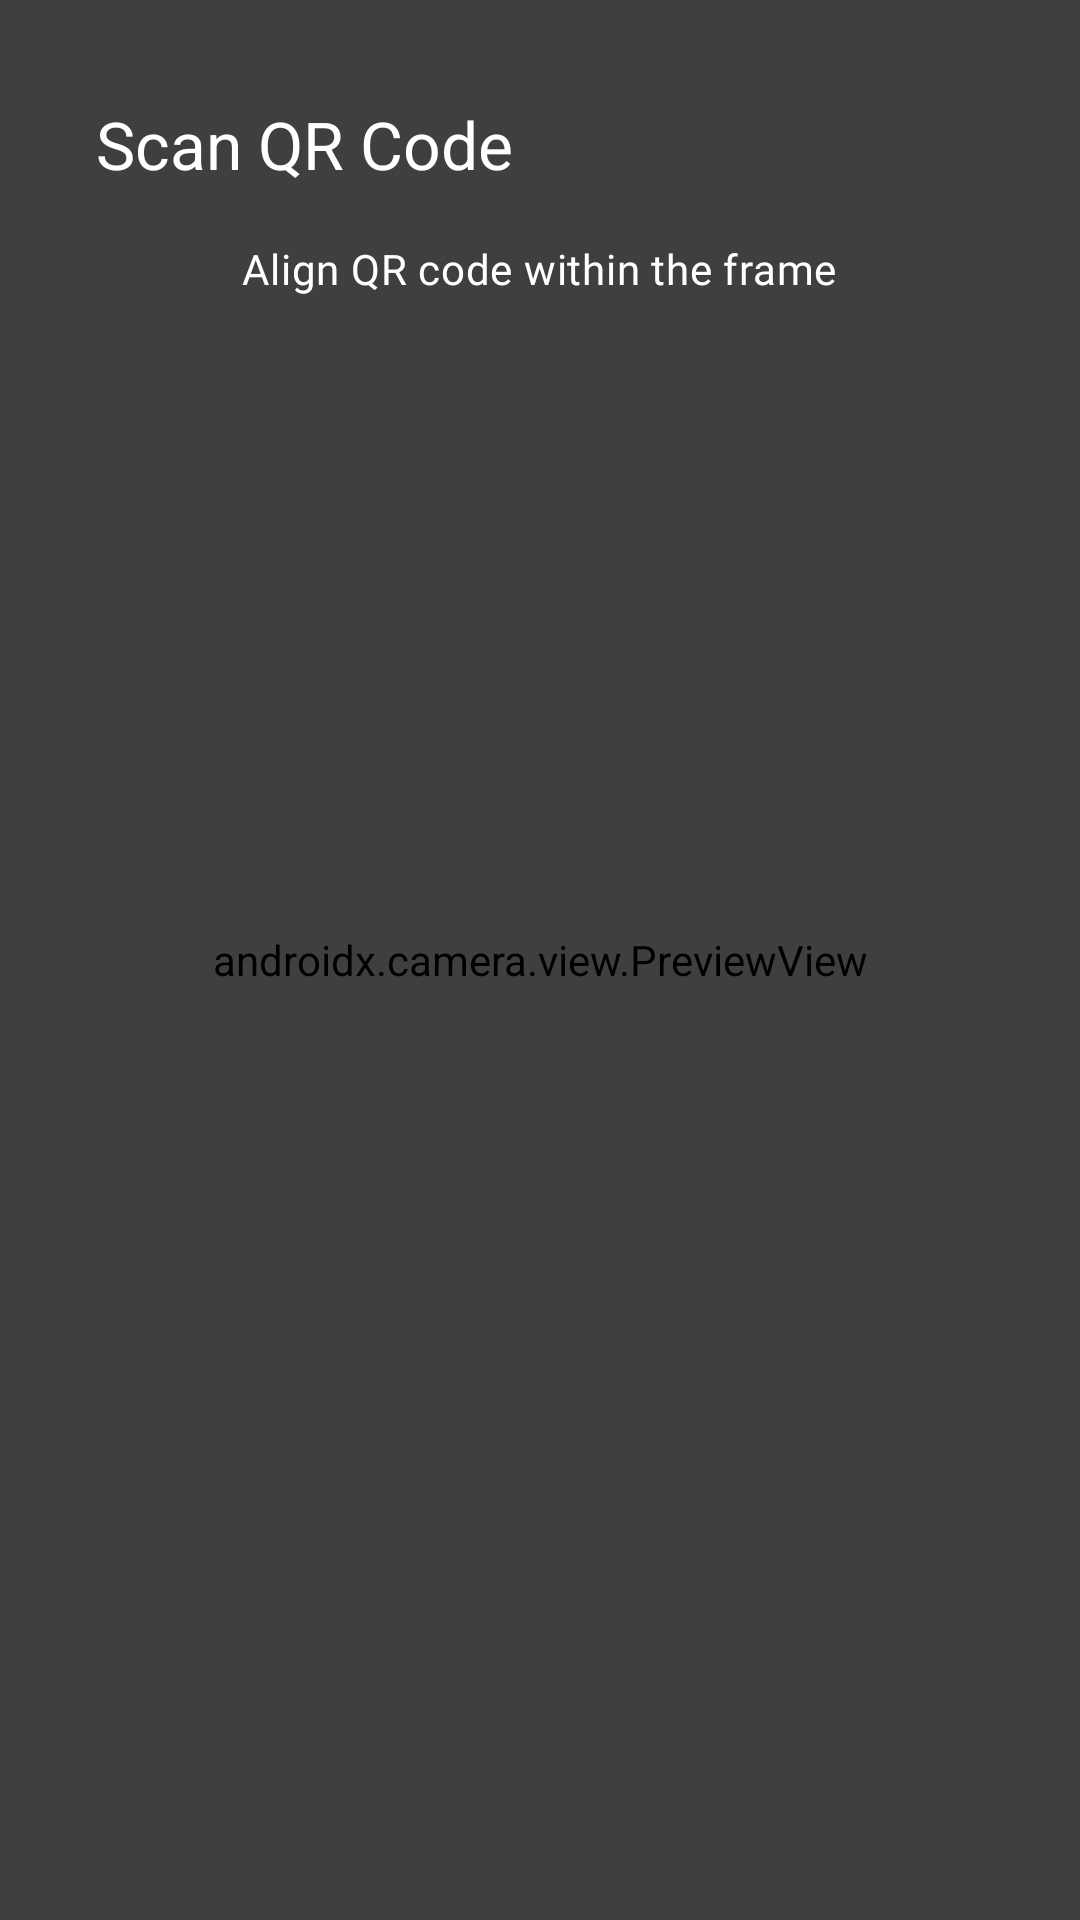

Here is an Android app screen rendered from its layout file. Give the layout XML and the strings, colors and styles it references.
<!-- AndroidManifest.xml: application theme Theme.MyApplication -->
<!-- res/layout/fragment_qr_scanner.xml -->
<?xml version="1.0" encoding="utf-8"?>
<androidx.coordinatorlayout.widget.CoordinatorLayout xmlns:android="http://schemas.android.com/apk/res/android"
    xmlns:app="http://schemas.android.com/apk/res-auto"
    xmlns:tools="http://schemas.android.com/tools"
    android:layout_width="match_parent"
    android:layout_height="match_parent"
    android:background="@android:color/black">

    
    <androidx.camera.view.PreviewView
        android:id="@+id/previewView"
        android:layout_width="match_parent"
        android:layout_height="match_parent" />

    
    <View
        android:id="@+id/scannerOverlay"
        android:layout_width="match_parent"
        android:layout_height="match_parent"
        android:background="@drawable/scanner_overlay" />

    
    <LinearLayout
        android:layout_width="match_parent"
        android:layout_height="wrap_content"
        android:layout_gravity="top"
        android:background="@drawable/gradient_top"
        android:orientation="vertical"
        android:padding="@dimen/spacing_large">

        <com.google.android.material.appbar.MaterialToolbar
            android:id="@+id/toolbar"
            android:layout_width="match_parent"
            android:layout_height="?attr/actionBarSize"
            app:navigationIcon="@drawable/arrow_back_24px"
            app:navigationIconTint="@android:color/white"
            app:title="Scan QR Code"
            app:titleTextColor="@android:color/white" />

        <TextView
            android:layout_width="wrap_content"
            android:layout_height="wrap_content"
            android:layout_gravity="center_horizontal"
            android:text="Align QR code within the frame"
            android:textAppearance="@style/TextAppearance.App.BodyMedium"
            android:textColor="@android:color/white" />

    </LinearLayout>

    
    <com.google.android.material.card.MaterialCardView
        android:id="@+id/cardResult"
        android:layout_width="match_parent"
        android:layout_height="wrap_content"
        android:layout_gravity="bottom"
        android:layout_margin="@dimen/spacing_xlarge"
        android:visibility="gone"
        app:cardBackgroundColor="@color/md_surface"
        app:cardCornerRadius="@dimen/corner_radius_large"
        app:cardElevation="@dimen/elevation_large"
        tools:visibility="visible">

        <LinearLayout
            android:layout_width="match_parent"
            android:layout_height="wrap_content"
            android:orientation="vertical"
            android:padding="@dimen/spacing_xlarge">

            
            <ImageView
                android:id="@+id/ivResultIcon"
                android:layout_width="48dp"
                android:layout_height="48dp"
                android:layout_gravity="center_horizontal"
                android:layout_marginBottom="@dimen/spacing_medium"
                android:contentDescription="Result"
                android:src="@drawable/ic_check"
                app:tint="@color/md_tertiary"
                tools:src="@drawable/ic_check" />

            
            <TextView
                android:id="@+id/tvResultTitle"
                android:layout_width="wrap_content"
                android:layout_height="wrap_content"
                android:layout_gravity="center_horizontal"
                android:layout_marginBottom="@dimen/spacing_small"
                android:textAppearance="@style/TextAppearance.App.TitleLarge"
                android:textColor="@color/text_primary"
                tools:text="Valid Ticket" />

            
            <TextView
                android:id="@+id/tvAttendeeName"
                android:layout_width="wrap_content"
                android:layout_height="wrap_content"
                android:layout_gravity="center_horizontal"
                android:layout_marginBottom="@dimen/spacing_medium"
                android:textAppearance="@style/TextAppearance.App.BodyLarge"
                android:textColor="@color/text_secondary"
                tools:text="John Doe" />

            
            <LinearLayout
                android:id="@+id/layoutTicketDetails"
                android:layout_width="match_parent"
                android:layout_height="wrap_content"
                android:layout_marginBottom="@dimen/spacing_large"
                android:orientation="vertical"
                android:visibility="gone"
                tools:visibility="visible">

                
                <LinearLayout
                    android:layout_width="match_parent"
                    android:layout_height="wrap_content"
                    android:layout_marginBottom="@dimen/spacing_small"
                    android:orientation="horizontal">

                    <TextView
                        android:layout_width="100dp"
                        android:layout_height="wrap_content"
                        android:text="Type:"
                        android:textAppearance="@style/TextAppearance.App.BodyMedium"
                        android:textColor="@color/text_secondary" />

                    <TextView
                        android:id="@+id/tvTicketType"
                        android:layout_width="0dp"
                        android:layout_height="wrap_content"
                        android:layout_weight="1"
                        android:textAppearance="@style/TextAppearance.App.BodyMedium"
                        android:textColor="@color/text_primary"
                        tools:text="Paid Ticket" />
                </LinearLayout>

                
                <LinearLayout
                    android:layout_width="match_parent"
                    android:layout_height="wrap_content"
                    android:orientation="horizontal">

                    <TextView
                        android:layout_width="100dp"
                        android:layout_height="wrap_content"
                        android:text="Ticket ID:"
                        android:textAppearance="@style/TextAppearance.App.BodyMedium"
                        android:textColor="@color/text_secondary" />

                    <TextView
                        android:id="@+id/tvTicketId"
                        android:layout_width="0dp"
                        android:layout_height="wrap_content"
                        android:layout_weight="1"
                        android:textAppearance="@style/TextAppearance.App.BodyMedium"
                        android:textColor="@color/text_primary"
                        tools:text="ABC12345" />
                </LinearLayout>

            </LinearLayout>

            
            <LinearLayout
                android:layout_width="match_parent"
                android:layout_height="wrap_content"
                android:orientation="horizontal">

                <com.google.android.material.button.MaterialButton
                    android:id="@+id/btnDismiss"
                    style="@style/Widget.Material3.Button.OutlinedButton"
                    android:layout_width="0dp"
                    android:layout_height="wrap_content"
                    android:layout_marginEnd="@dimen/spacing_medium"
                    android:layout_weight="1"
                    android:text="Dismiss"
                    android:textAppearance="@style/TextAppearance.App.LabelLarge"
                    app:cornerRadius="@dimen/corner_radius_medium" />

                <com.google.android.material.button.MaterialButton
                    android:id="@+id/btnCheckIn"
                    android:layout_width="0dp"
                    android:layout_height="wrap_content"
                    android:layout_marginStart="@dimen/spacing_medium"
                    android:layout_weight="1"
                    android:text="Check In"
                    android:textAppearance="@style/TextAppearance.App.LabelLarge"
                    app:backgroundTint="@color/md_primary"
                    app:cornerRadius="@dimen/corner_radius_medium" />

            </LinearLayout>

        </LinearLayout>

    </com.google.android.material.card.MaterialCardView>

    
    <com.google.android.material.progressindicator.CircularProgressIndicator
        android:id="@+id/progressBar"
        android:layout_width="wrap_content"
        android:layout_height="wrap_content"
        android:layout_gravity="center"
        android:indeterminate="true"
        android:visibility="gone"
        tools:visibility="visible" />

</androidx.coordinatorlayout.widget.CoordinatorLayout>
<!-- resources referenced by this layout -->
<resources>
  <color name="md_primary">#3B71F6</color>
  <color name="md_surface">#FFFFFF</color>
  <color name="md_tertiary">#5A8DEE</color>
  <color name="text_primary">#1A1A1A</color>
  <color name="text_secondary">#757575</color>
  <dimen name="corner_radius_large">28dp</dimen>
  <dimen name="corner_radius_medium">16dp</dimen>
  <dimen name="elevation_large">16dp</dimen>
  <dimen name="spacing_large">16dp</dimen>
  <dimen name="spacing_medium">8dp</dimen>
  <dimen name="spacing_small">4dp</dimen>
  <dimen name="spacing_xlarge">24dp</dimen>
  <!-- drawable scanner_overlay (drawable) -->
  <?xml version="1.0" encoding="utf-8"?>
  <layer-list xmlns:android="http://schemas.android.com/apk/res/android">
      
      <item>
          <shape android:shape="rectangle">
              <solid android:color="#80000000" />
          </shape>
      </item>
  </layer-list>
  <style name="TextAppearance.App.BodyLarge" parent="TextAppearance.Material3.BodyLarge">
          <item name="android:textSize">16sp</item>
          <item name="android:textStyle">normal</item>
          <item name="android:fontFamily">@font/rubik_regular</item>
          <item name="fontFamily">@font/rubik_regular</item>
          <item name="android:textColor">@color/text_secondary</item>
      </style>
  <style name="TextAppearance.App.BodyMedium" parent="TextAppearance.Material3.BodyMedium">
          <item name="android:textSize">14sp</item>
          <item name="android:textStyle">normal</item>
          <item name="android:fontFamily">@font/rubik_regular</item>
          <item name="fontFamily">@font/rubik_regular</item>
          <item name="android:textColor">@color/text_secondary</item>
      </style>
  <style name="TextAppearance.App.LabelLarge" parent="TextAppearance.Material3.LabelLarge">
          <item name="android:textSize">14sp</item>
          <item name="android:textStyle">bold</item>
          <item name="android:fontFamily">@font/rubik_regular</item>
          <item name="fontFamily">@font/rubik_regular</item>
          <item name="android:textColor">@color/text_primary</item>
      </style>
  <style name="TextAppearance.App.TitleLarge" parent="TextAppearance.Material3.TitleLarge">
          <item name="android:textSize">20sp</item>
          <item name="android:textStyle">bold</item>
          <item name="android:fontFamily">@font/rubik_medium</item>
          <item name="fontFamily">@font/rubik_medium</item>
          <item name="android:textColor">@color/text_primary</item>
      </style>
  <style name="Theme.MyApplication" parent="Theme.Base" />
  <color name="md_on_primary">#FFFFFF</color>
  <color name="md_primary_container">#D6E4FF</color>
  <color name="md_on_primary_container">#001D54</color>
  <color name="md_secondary">#FFA26B</color>
  <color name="md_on_secondary">#000000</color>
  <color name="md_secondary_container">#FFE2D1</color>
  <color name="md_on_secondary_container">#4A2600</color>
  <color name="md_on_tertiary">#FFFFFF</color>
  <color name="md_tertiary_container">#DCE6FF</color>
  <color name="md_on_tertiary_container">#001A41</color>
  <color name="md_background">#FFFFFF</color>
  <color name="md_on_background">#1A1A1A</color>
  <color name="md_on_surface">#1A1A1A</color>
  <color name="md_surface_variant">#F3F4F6</color>
  <color name="md_on_surface_variant">#4B5563</color>
  <color name="md_error">#FF4B4B</color>
  <color name="md_on_error">#FFFFFF</color>
  <color name="md_outline">#D1D5DB</color>
  <color name="md_outline_variant">#E5E7EB</color>
</resources>
